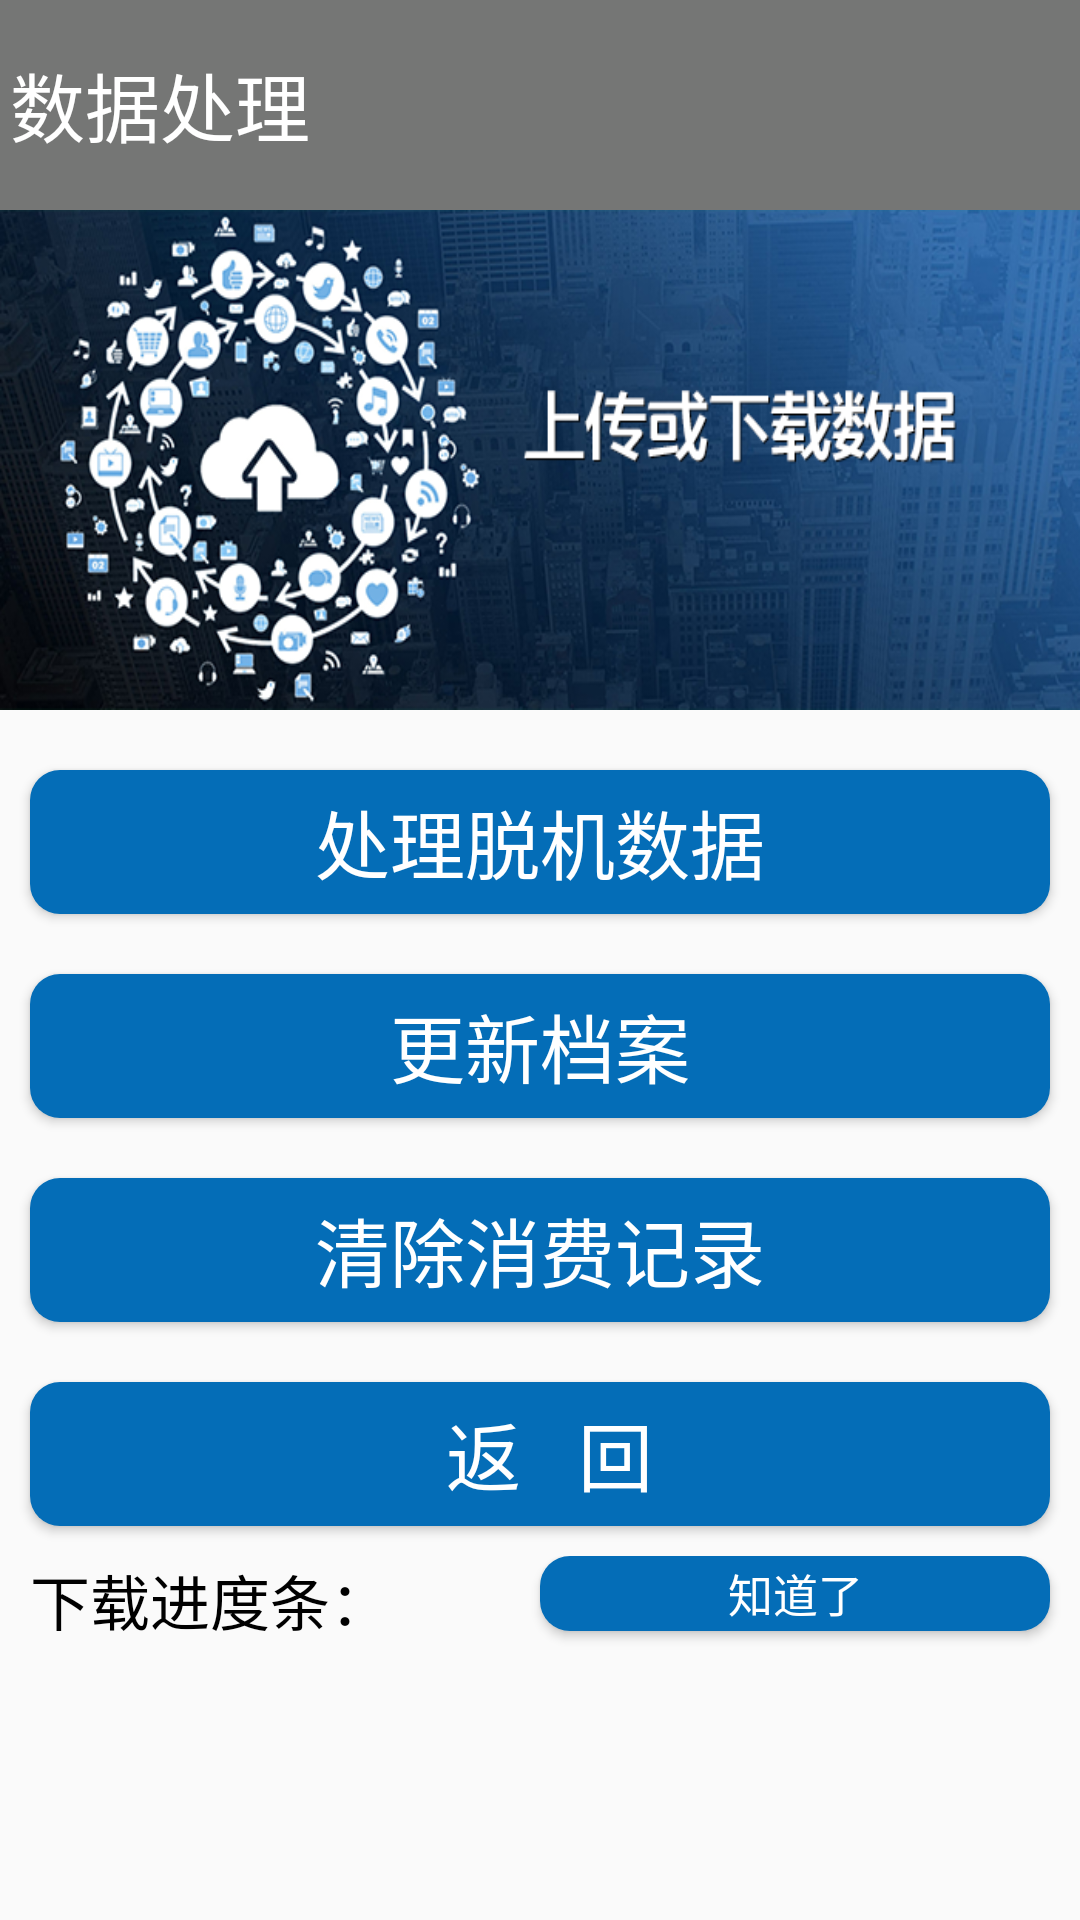

Reconstruct the res/layout file that produces this screen, plus the resources it refers to.
<!-- AndroidManifest.xml: application theme AppTheme -->
<!-- res/layout/activity_data.xml -->
<?xml version="1.0" encoding="utf-8"?>
<LinearLayout xmlns:android="http://schemas.android.com/apk/res/android"
    xmlns:tools="http://schemas.android.com/tools"
    android:layout_width="match_parent"
    android:layout_height="match_parent"
    android:orientation="vertical"
    tools:context=".ui.DataActivity">

    <TextView
        android:id="@+id/main_title"
        android:layout_width="match_parent"
        android:layout_height="70dp"
        android:layout_gravity="top"
        android:layout_marginLeft="-5dp"
        android:background="#757675"
        android:gravity="center_vertical"
        android:padding="8dp"
        android:text="数据处理"
        android:textColor="#fff"
        android:textSize="25sp" />

    <LinearLayout
        android:layout_width="match_parent"
        android:layout_height="match_parent"
        android:layout_weight="2"
        android:gravity="center"
        android:orientation="vertical">

        <TextView
            android:id="@+id/data_up_text_show"
            android:layout_width="match_parent"
            android:layout_height="match_parent"
            android:background="@drawable/data_msg"
            android:textSize="30sp" />

    </LinearLayout>

    <LinearLayout
        android:layout_width="match_parent"
        android:layout_height="match_parent"
        android:layout_gravity="bottom"
        android:layout_marginTop="10dp"
        android:layout_weight="1"
        android:orientation="vertical"
        android:visibility="visible">

        <Button
            android:id="@+id/data_up_updb"
            android:layout_width="match_parent"
            android:layout_margin="10dp"
            android:layout_height="wrap_content"
            android:text="处理脱机数据"
            android:background="@drawable/my_button"
            android:textColor="#FFFF"
            android:textSize="25sp" />


        <Button
            android:id="@+id/data_up_back_loaddb"
            android:layout_width="match_parent"
            android:layout_height="wrap_content"
            android:layout_marginTop="10dp"
            android:layout_marginRight="10dp"
            android:layout_marginLeft="10dp"
            android:layout_marginBottom="10dp"
            android:background="@drawable/my_button"
            android:textColor="#FFFF"
            android:text="更新档案"
            android:textSize="25sp" />

        <Button
            android:id="@+id/data_up_clear"
            android:layout_width="match_parent"
            android:layout_height="wrap_content"
            android:layout_margin="10dp"
            android:background="@drawable/my_button"
            android:textColor="#FFFF"
            android:text="清除消费记录"
            android:textSize="25sp" />

        <Button
            android:id="@+id/data_up_back"
            android:layout_width="match_parent"
            android:layout_height="wrap_content"
            android:layout_margin="10dp"
            android:background="@drawable/my_button"
            android:textColor="#FFFF"
            android:text="   返   回  "
            android:textSize="25sp" />
        <LinearLayout
            android:layout_width="match_parent"
            android:layout_height="match_parent"
            android:id="@+id/data_up_pb_ll"
            android:orientation="horizontal">
            <TextView
                android:layout_width="match_parent"
                android:layout_height="25dp"
                android:text="下载进度条："
                android:textColor="#000"
                android:id="@+id/data_up_position"
                android:layout_gravity="center_horizontal"
                android:layout_weight="1"
                android:layout_marginLeft="10dp"
                android:textSize="20sp"/>
            <Button
                android:id="@+id/data_up_know"
                android:layout_width="match_parent"
                android:layout_height="25dp"
                android:layout_marginRight="10dp"
                android:background="@drawable/my_button"
                android:textColor="#FFFF"
                android:text="知道了"
                android:layout_weight="1"
                android:textSize="15sp" />

            <com.develop.xdk.df.nfcmachine.entity.ProgressBar.MyProgressBar
                android:layout_width="match_parent"
                android:layout_height="20dp"
                android:paddingTop="10dp"
                android:layout_marginTop="10dp"
                android:visibility="gone"
                android:id="@+id/data_up_pb"/>

        </LinearLayout>
    </LinearLayout>


</LinearLayout>
<!-- resources referenced by this layout -->
<resources>
  <!-- drawable data_msg: png bitmap (drawable, 289437 bytes) -->
  <!-- drawable my_button (drawable) -->
  <?xml version="1.0" encoding="utf-8"?>
  <shape xmlns:android="http://schemas.android.com/apk/res/android"
      android:shape="rectangle">
      
      <solid android:color="#046db7"/>
      
      <corners android:radius="10dp"/>
  
  </shape>
  <style name="AppTheme" parent="Theme.AppCompat.Light.NoActionBar">
          
          <item name="colorPrimary">@android:color/transparent</item>
          <item name="colorPrimaryDark">@android:color/transparent</item>
          <item name="colorAccent">@android:color/transparent</item>
          <item name="windowNoTitle">true</item>
          <item name="windowActionBar">false</item>
          <item name="android:windowFullscreen">true</item>
          <item name="android:windowContentOverlay">@null</item>
      </style>
</resources>
